Run: headless pygame with SDL's dummy video driver; simulated clock (each Clock.tick advances the game by its frame time, no real sleeping); random seed 0; keys injected as events and as key.get_pressed() state; no mouse input.
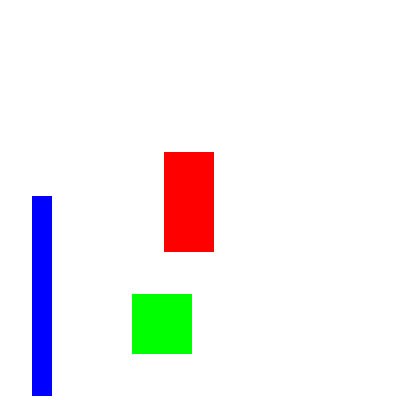
Frame 1 of 4 · flips 1–60 · no input
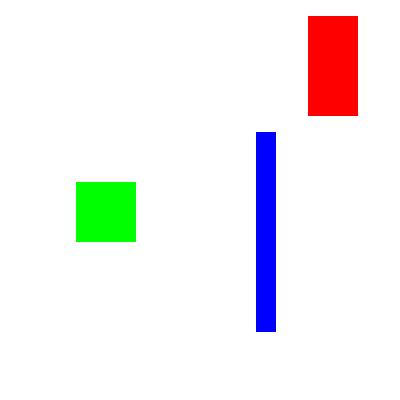
Frame 2 of 4 · flips 61–180 · tapped SPACE, RETURN · held RIGHT (→), D
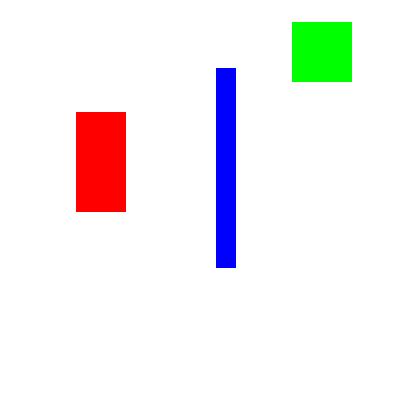
Frame 3 of 4 · flips 181–300 · held DOWN (↓), S
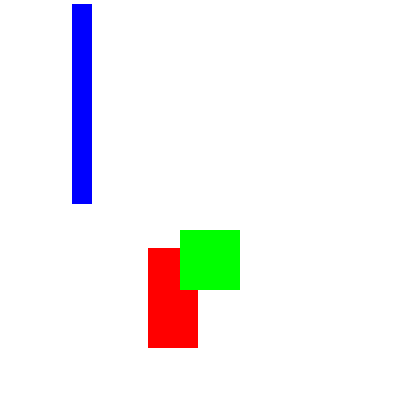
Frame 4 of 4 · flips 301–420 · held LEFT (←), A, UP (↑), W

The pygame program that drew these frames:

# Simple Animation with Pygame, Julian Cunningham, 1/19/22 2:33PM, v0.8

import pygame, sys, time
from pygame.locals import *

# Setup PyGame
pygame.init()

# Setup the Window
WINDOWWIDTH = 400   
WINDOWHEIGHT = 400
windowSurface = pygame.display.set_mode((WINDOWWIDTH, WINDOWHEIGHT), 0, 32)
pygame.display.set_caption('Animation Example!')

# Setup the direction variables.
DOWNLEFT = 'downleft'
DOWNRIGHT = 'downright'
UPLEFT = 'upleft'
UPRIGHT = 'upright' 

MOVESPEED = 4  

# Setup color values.
WHITE = (255, 255, 255)
RED = (255, 0, 0)
GREEN = (0, 255, 0)
BLUE = (0, 0, 255)

# Setup the box data.
b1 = {'rect':pygame.Rect(300, 80, 50, 100), 'color':RED,'dir':UPRIGHT}
b2 = {'rect':pygame.Rect(200, 20, 20, 200), 'color':BLUE,'dir':UPLEFT}
b3 = {'rect':pygame.Rect(100, 150, 60, 60), 'color':GREEN,'dir':DOWNLEFT}
boxes = [b1, b2, b3]

# Run the game loop.
while True: 
    # Check for QUIT event
    for event in pygame.event.get():
        if event.type == QUIT:
            pygame.quit()
            sys.exit()

    windowSurface.fill(WHITE)

    for b in boxes:
        # Move the box data structure
        if b['dir'] == DOWNLEFT:
            b['rect'].left -= MOVESPEED
            b['rect'].top += MOVESPEED
        if b['dir'] == DOWNRIGHT:
            b['rect'].left += MOVESPEED
            b['rect'].top += MOVESPEED
        if b['dir'] == UPLEFT:
            b['rect'].left -= MOVESPEED
            b['rect'].top -= MOVESPEED
        if b['dir'] == UPRIGHT:
            b['rect'].left += MOVESPEED
            b['rect'].top -= MOVESPEED

        if b['rect'].top< 0:
            # The box has moved past the top.
            if b['dir'] == UPLEFT:
                b['dir'] = DOWNLEFT
            if b['dir'] == UPRIGHT:
                b['dir'] = DOWNRIGHT
        if b['rect'].bottom > WINDOWHEIGHT:
                # The box has moved past the bottom.
                if b['dir'] == DOWNLEFT:
                    b['dir'] = UPLEFT
                if b['dir'] == DOWNRIGHT:
                    b['dir'] = UPRIGHT
        if b['rect'].left < 0:
                # The box has moved past the left.
                if b['dir'] == DOWNLEFT:
                    b['dir'] = DOWNRIGHT
                if b['dir'] == UPLEFT:
                    b['dir'] = UPRIGHT
        if b['rect'].right > WINDOWWIDTH:
                # The box has moved past the right.
                if b['dir'] == DOWNRIGHT: 
                     b['dir'] = DOWNLEFT
                if b['dir'] == UPRIGHT:
                    b['dir'] = UPLEFT

        # Draw the box onto the game surface.
        pygame.draw.rect(windowSurface, b['color'], b['rect'])

    # Draw the window to the screen.
    pygame.display.update()
    time.sleep(0.02)
